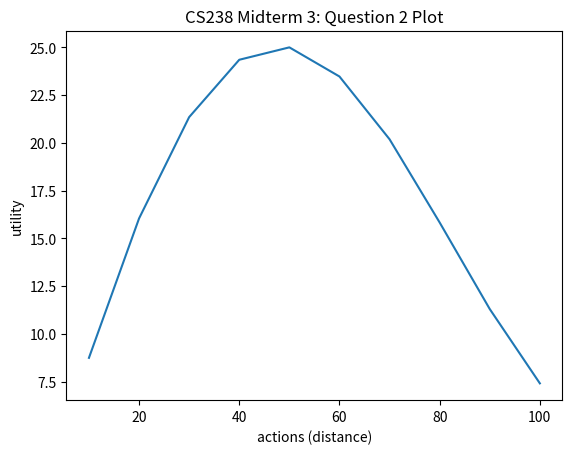

Reproduce this figure in Python.

import math
import numpy as np
import matplotlib.pyplot as plt

def P_c1_d(d, theta):

	# calculate P(catch|d) = 1 − [ 1 / (1 + exp(− d− θ /15 )) ]
	denom = 1 + math.exp(  -1 * ( (d - theta)/15 )  )
	p_catch = 1.0 - (1 / denom)
	return p_catch

def get_U(distance):

	outputU = 0.0
	# [redacted]
	# I believe that means assigning equal probabilities to every discrete value in the set you mentioned
	# It is equal probabilities to every discrete value in the set.
	theta_set = [20, 40, 60, 80]
	b = [.25, .25, .25, .25]

	reward = distance
	
	for i in range(len(theta_set)):
		
		theta = theta_set[i]
		b_s = b[i]

		prob= P_c1_d(distance, theta)

		outputU += reward * prob * b_s

	return outputU
		

		

	


# [redacted]
A = np.arange(10, 110, 10)

utilities = [get_U(d) for d in A]

plt.plot(A, utilities)

plt.xlabel('actions (distance)')
plt.ylabel('utility')
plt.title('CS238 Midterm 3: Question 2 Plot')


plt.show()
